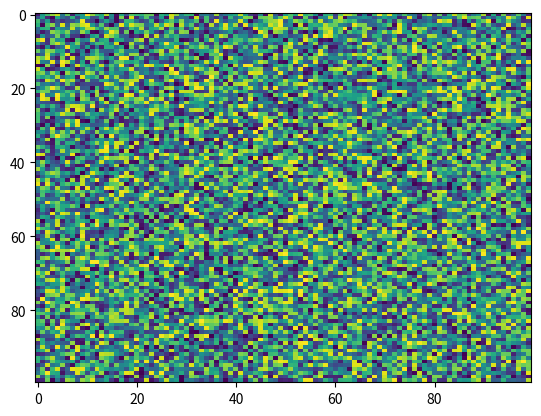

Generate this figure with matplotlib:
import matplotlib.pyplot as plt
import numpy as np
X = np.random.rand(100, 100)
plt.imshow(X, interpolation='nearest', filterrad=4.0, cmap='viridis', norm=None, aspect='auto')
